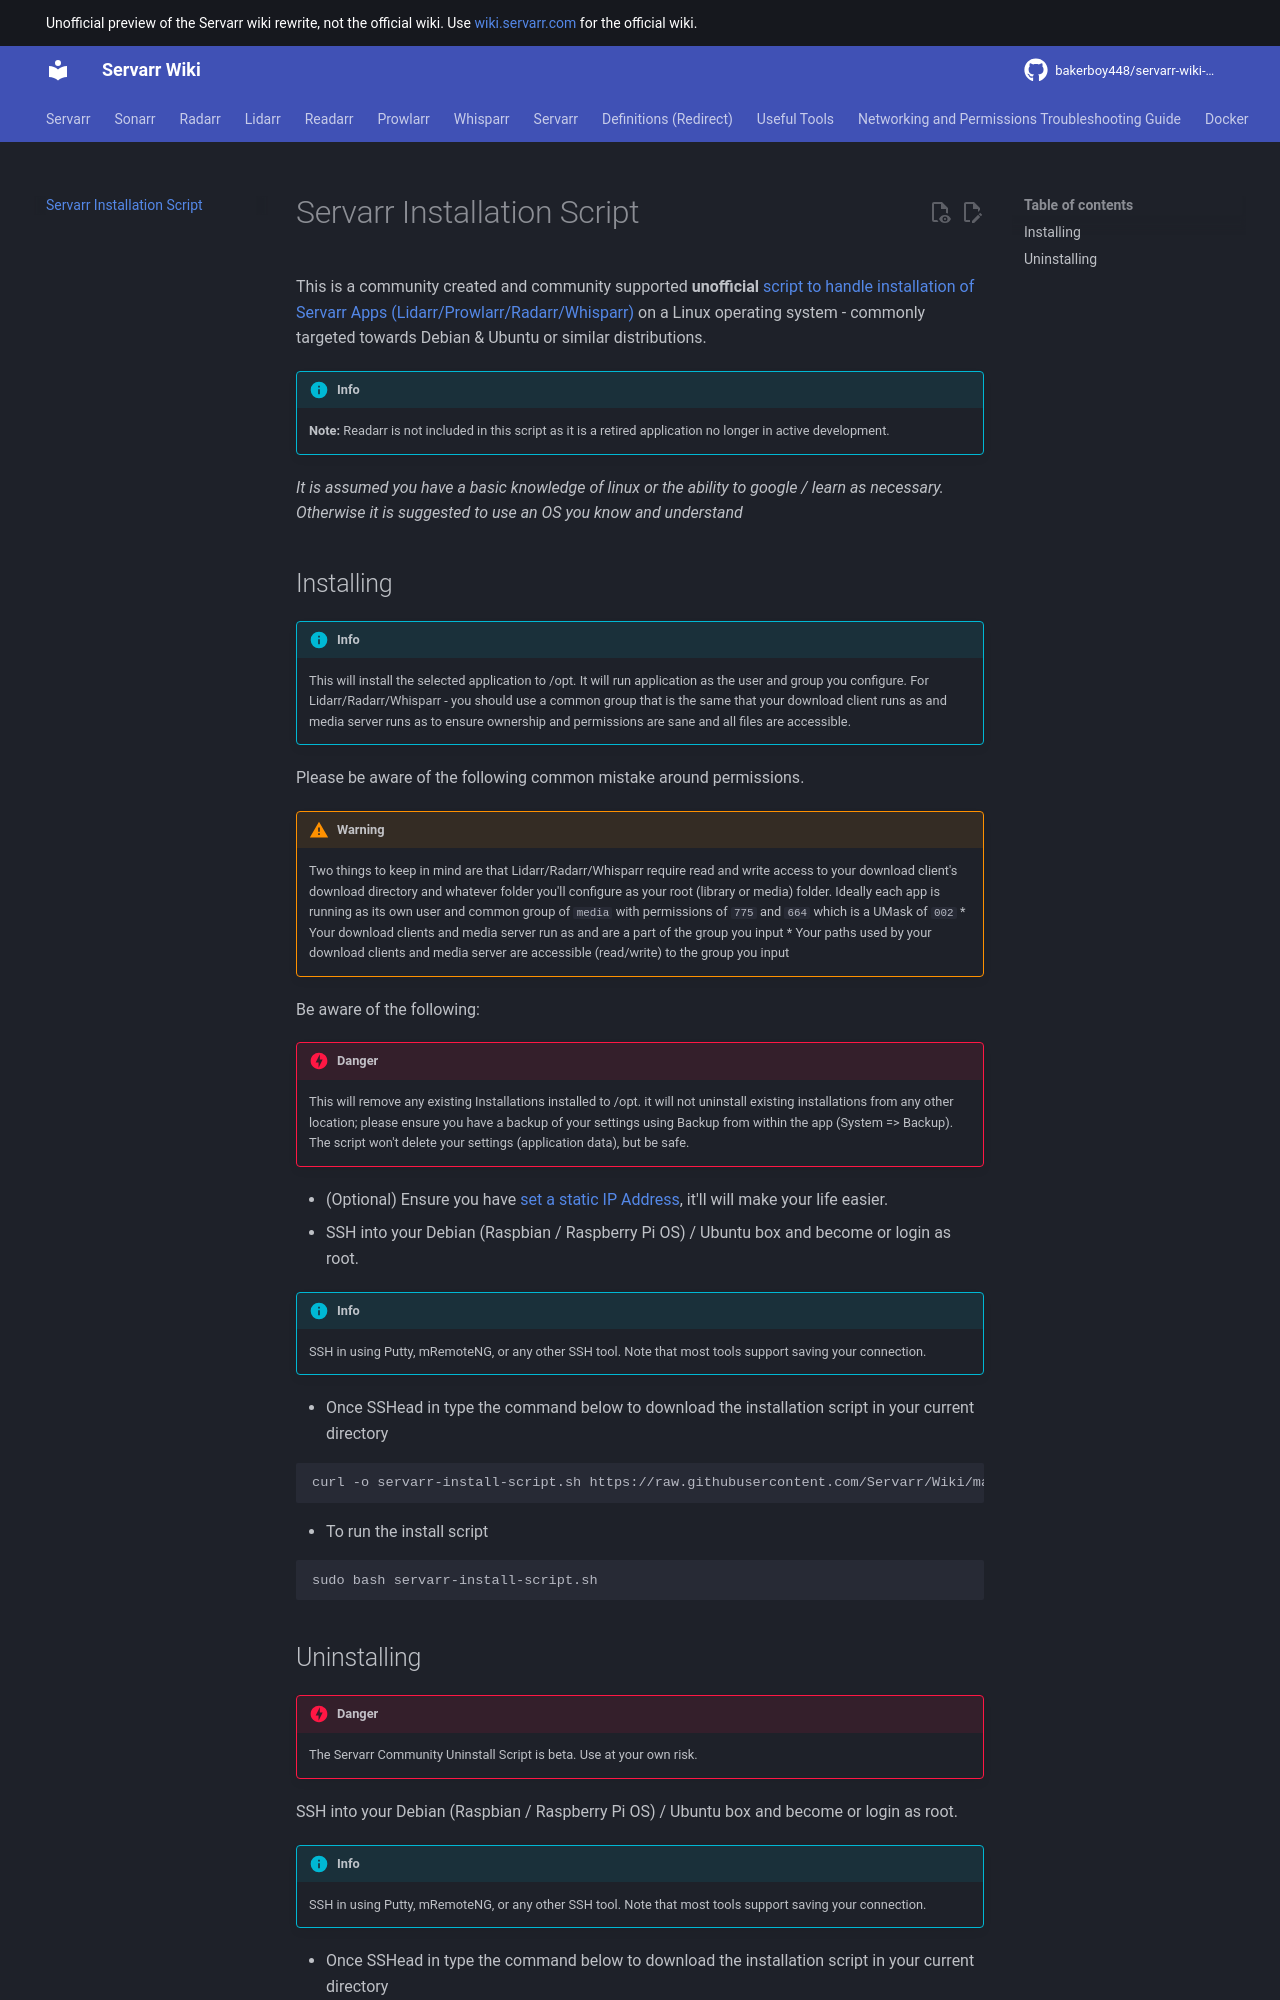

repository: bakerboy448/servarr-wiki-mkdocs · page: install-script/index.html · generator: mkdocs

---
title: Servarr Installation Script
description: Community Installation Script for the Servarr Suite of Applications (excludes retired Readarr)
tags:
  - installation
  - scripts
  - sonarr
  - radarr
  - lidarr
  - prowlarr
  - whisparr
---
# Servarr Installation Script

This is a community created and community supported **unofficial** [script to handle installation of Servarr Apps (Lidarr/Prowlarr/Radarr/Whisparr)](https://github.com/Servarr/Wiki/blob/master/servarr/servarr-install-script.sh) on a Linux operating system - commonly targeted towards Debian & Ubuntu or similar distributions.

!!! info
    **Note:** Readarr is not included in this script as it is a retired application no longer in active development.

*It is assumed you have a basic knowledge of linux or the ability to google / learn as necessary. Otherwise it is suggested to use an OS you know and understand*

## Installing

!!! info
    This will install the selected application to /opt. It will run application as the user and group you configure.
    For Lidarr/Radarr/Whisparr - you should use a common group that is the same that your download client runs as and media server runs as to ensure ownership and permissions are sane and all files are accessible.

Please be aware of the following common mistake around permissions.

!!! warning
    Two things to keep in mind are that Lidarr/Radarr/Whisparr require read and write access to your download client's download directory and whatever folder you'll configure as your root (library or media) folder.
    Ideally each app is running as its own user and common group of `media` with permissions of `775` and `664` which is a UMask of `002`
    \* Your download clients and media server run as and are a part of the group you input
    \* Your paths used by your download clients and media server are accessible (read/write) to the group you input

Be aware of the following:

!!! danger
    This will remove any existing Installations installed to /opt. it will not uninstall existing installations from any other location; please ensure you have a backup of your settings using Backup from within the app (System => Backup). The script won't delete your settings (application data), but be safe.

- (Optional) Ensure you have [set a static IP Address](https://www.cyberciti.biz/faq/add-configure-set-up-static-ip-address-on-debianlinux/), it'll will make your life easier.
- SSH into your Debian (Raspbian / Raspberry Pi OS) / Ubuntu box and become or login as root.

!!! info
    SSH in using Putty, mRemoteNG, or any other SSH tool. Note that most tools support saving your connection.

- Once SSHed in type the command below to download the installation script in your current directory

```bash
curl -o servarr-install-script.sh https://raw.githubusercontent.com/Servarr/Wiki/master/servarr/servarr-install-script.sh
```

- To run the install script

```shell
sudo bash servarr-install-script.sh
```
